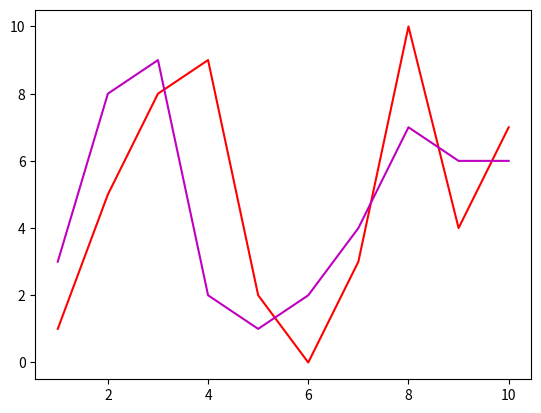

Python code for this plot:
import matplotlib.pyplot as plt


values = [1, 5, 8, 9, 2, 0, 3, 10, 4, 7]
values2 = [3, 8, 9, 2, 1, 2, 4, 7, 6, 6]

plt.plot(range(1, 11), values, 'r')
plt.plot(range(1, 11), values2, 'm')

plt.show()
